2-way image classification set "Semiconductor-particle-defect-detection-and-classification" from GitHub (GoldbergLiang/Semiconductor-particle-defect-detection-and-classification); label vocabulary: defect, normal.

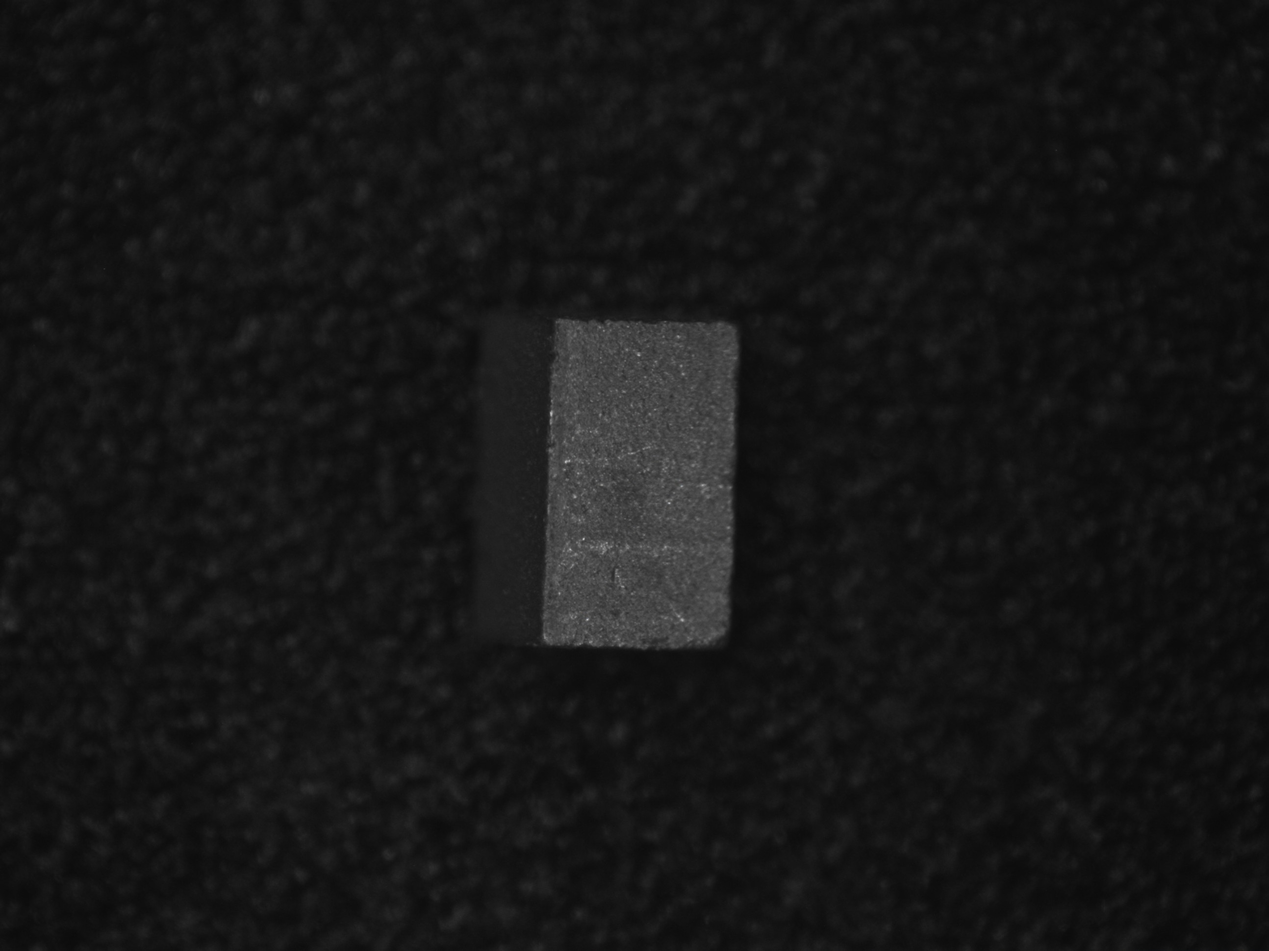
Label: defect

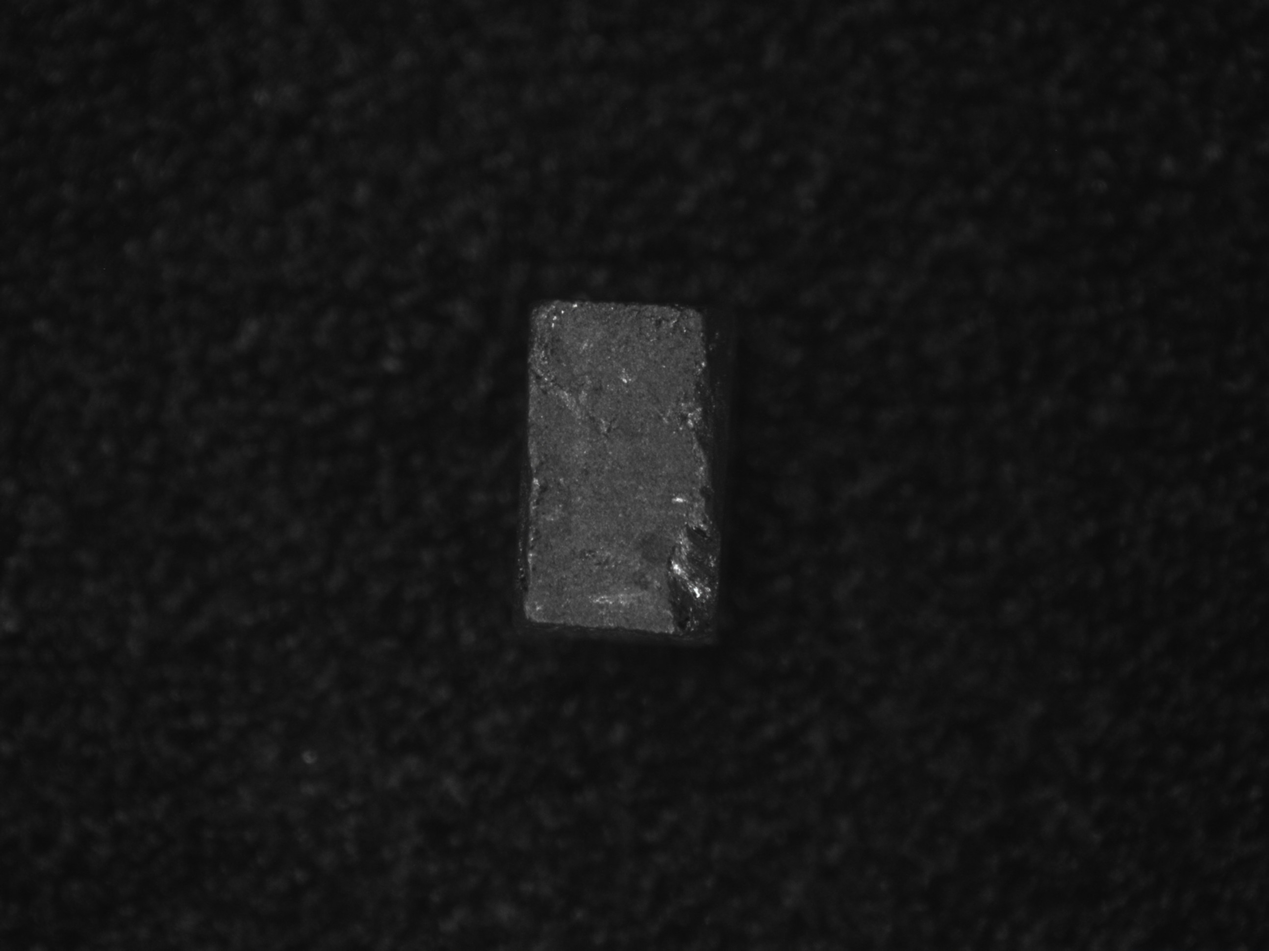
Label: defect

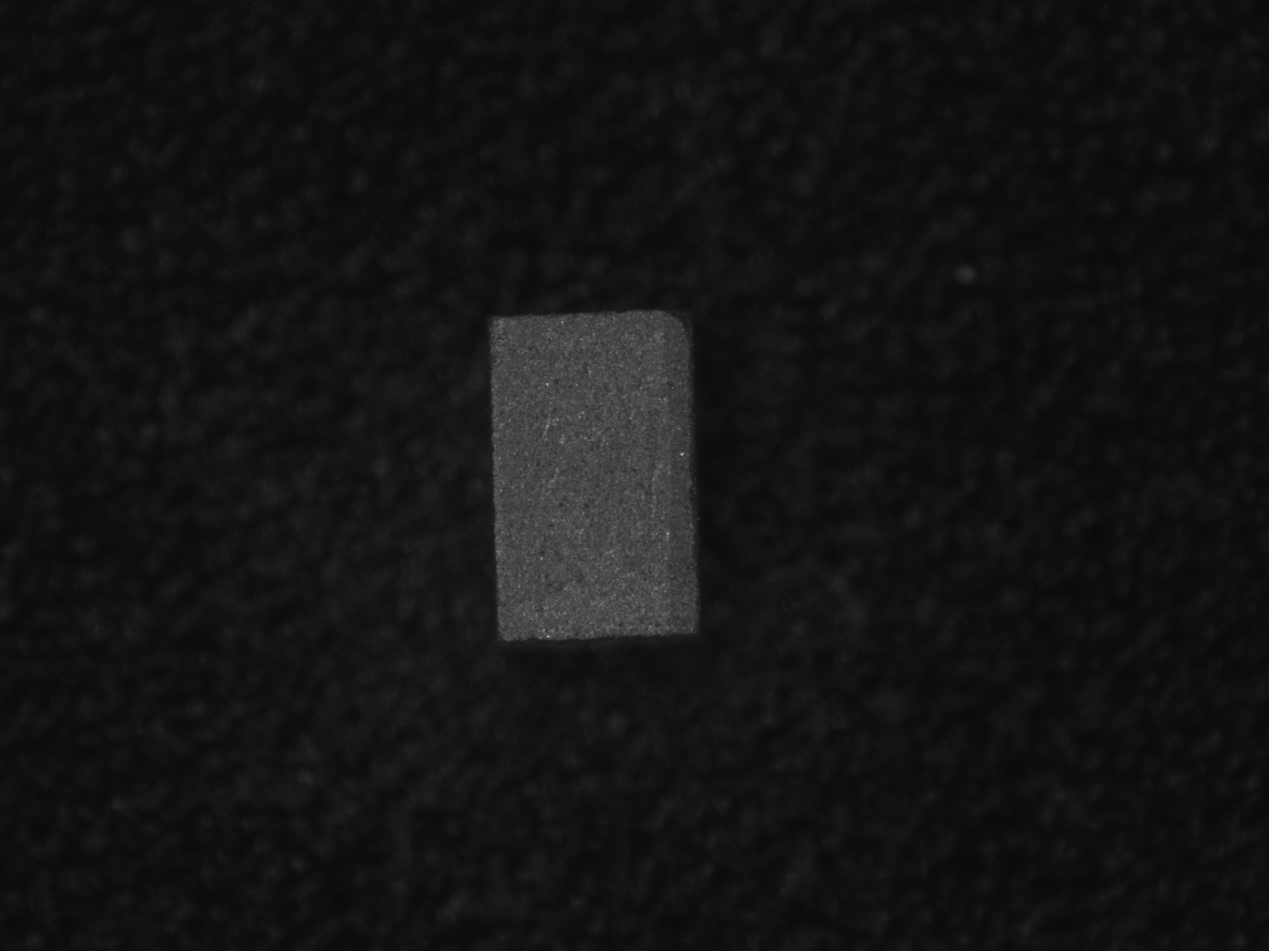
Label: normal

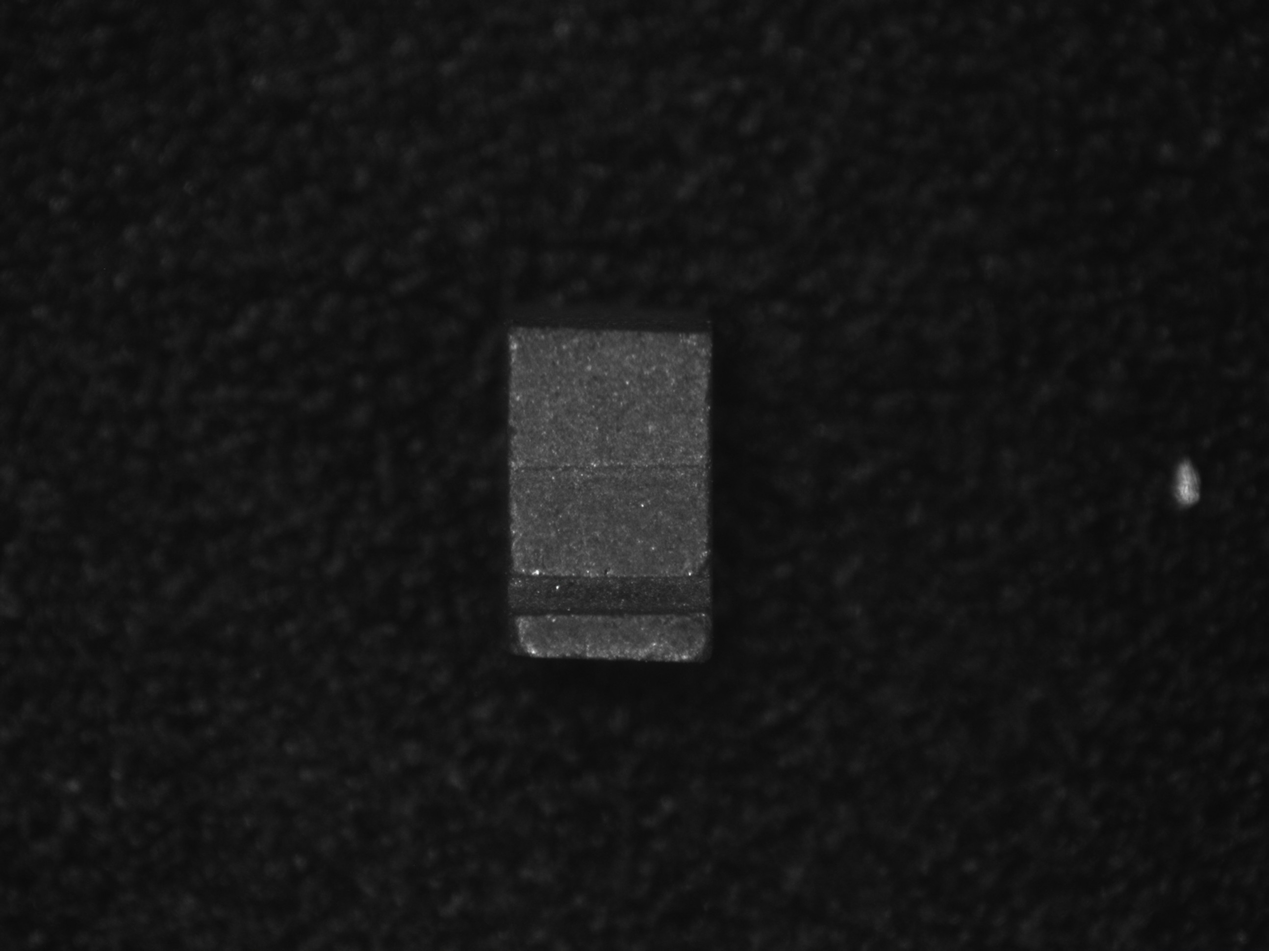
Label: defect

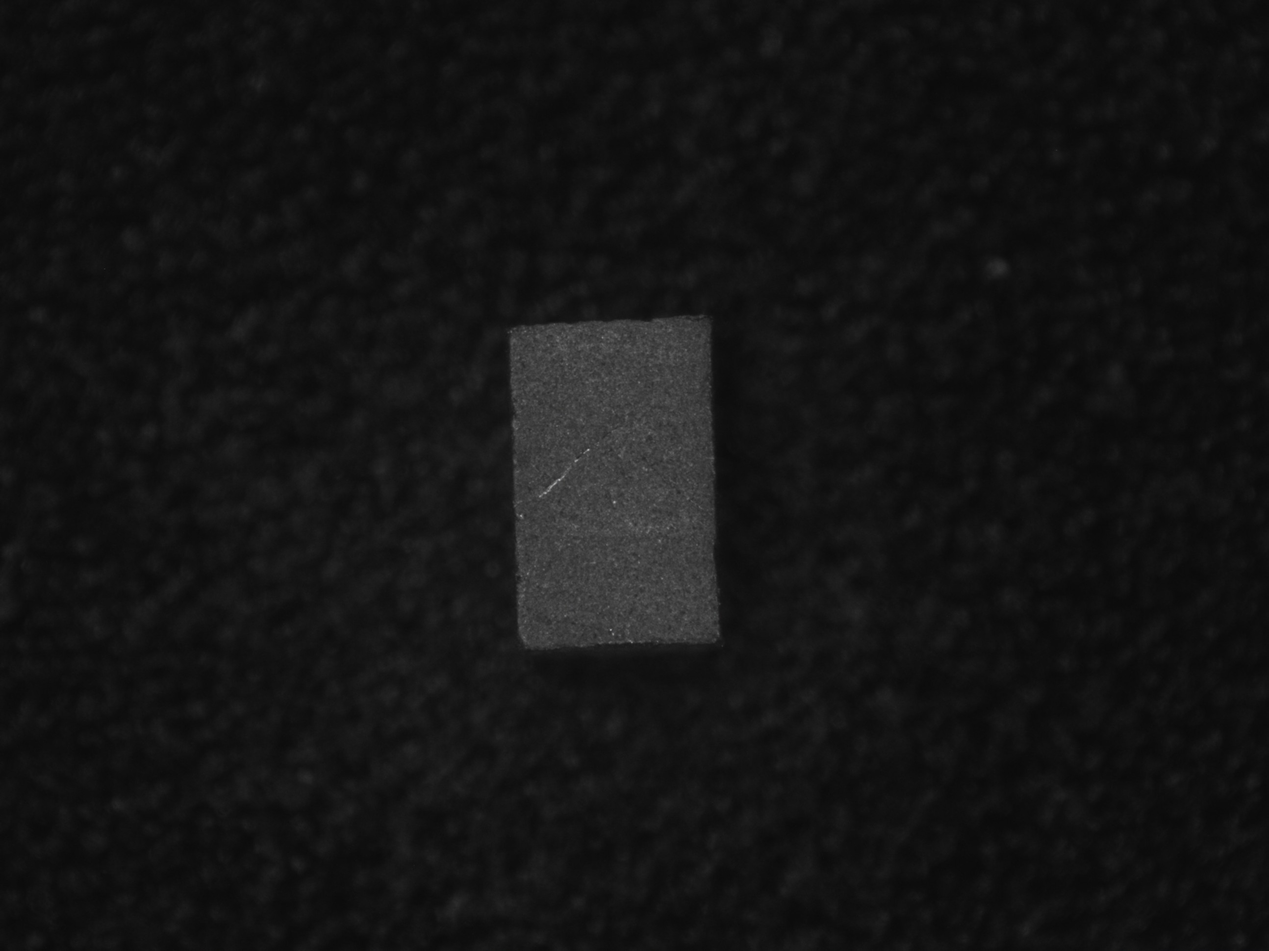
Label: normal

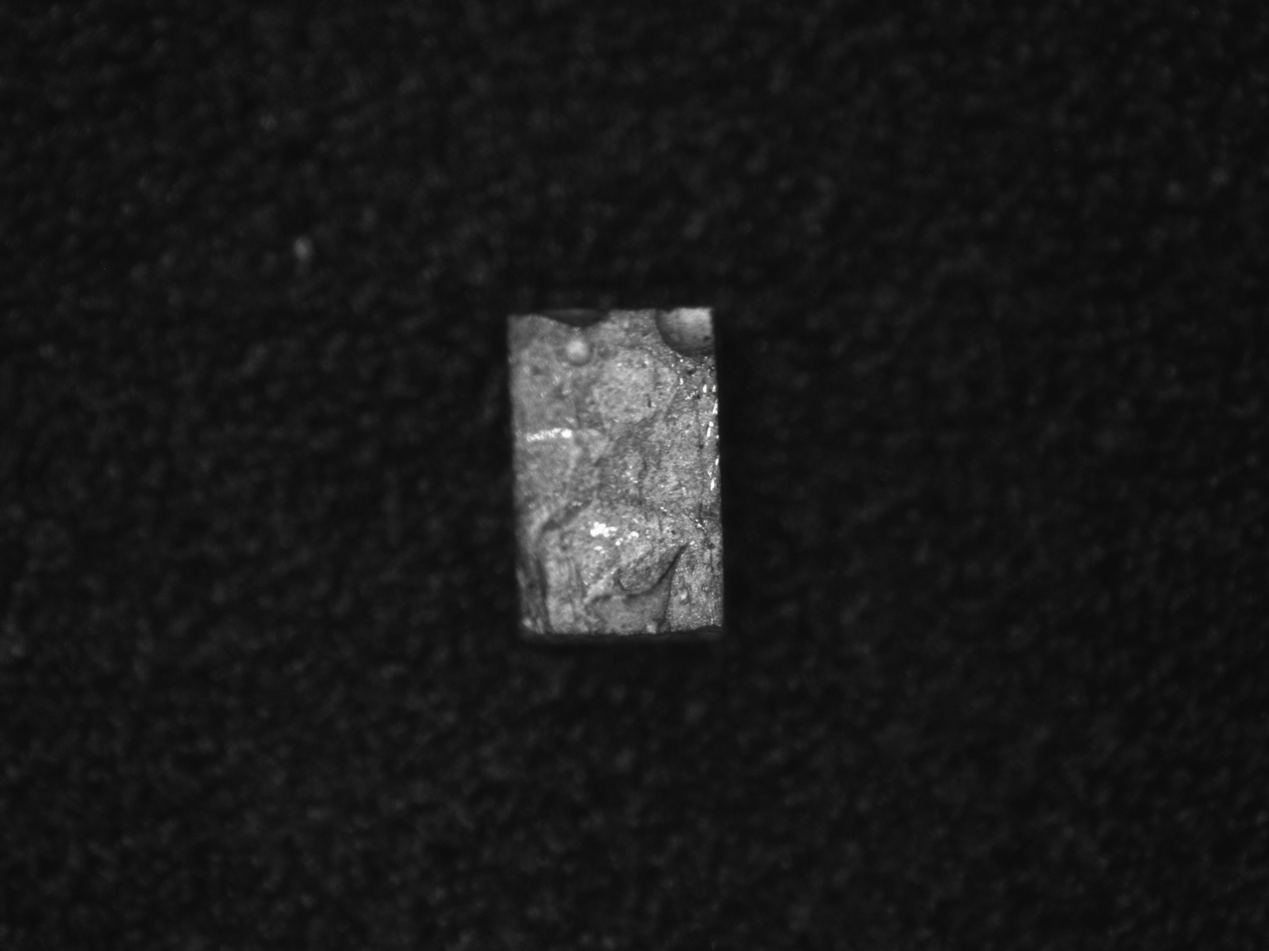
Label: defect
